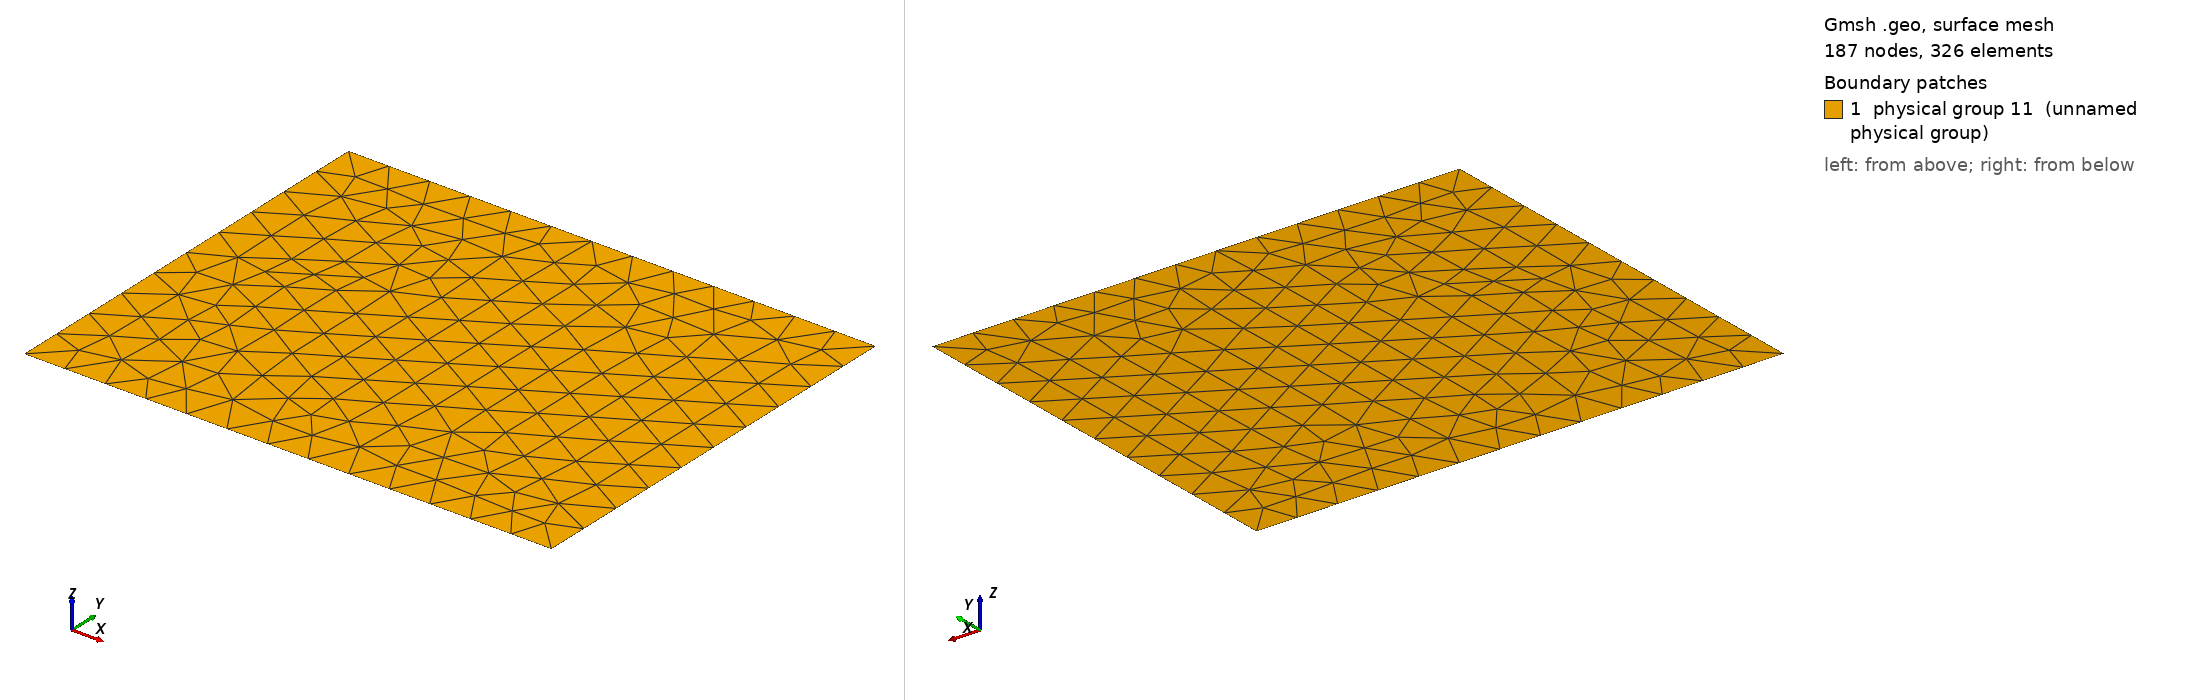

Gmsh geometry script, surface-meshed: 187 nodes, 326 surface elements. Boundary patches (legend numbers): 1 physical group 11 (unnamed physical group). Left view from above one corner, right view from below the opposite corner. Legend entries are the model's physical surfaces. The drawing asked Gmsh for element sizes between 1% and 20% of the model's largest extent; the script's own settings can give other sizes.

=== MMS_B.geo (drawn) ===
Point(1) = {0.1,-0.3,0,0.04};
Point(2) = {0.6,-0.3,0,0.04};
Line (1) = {1, 2};
Extrude {0,0.4,0} {
  Line{1};
}
// y const
Physical Line(7) = {1};
// x const
Physical Line(10) = {3};
// y const
Physical Line(9) = {2};
// x const
Physical Line(8) = {4};
Physical Surface(11) = {5};
